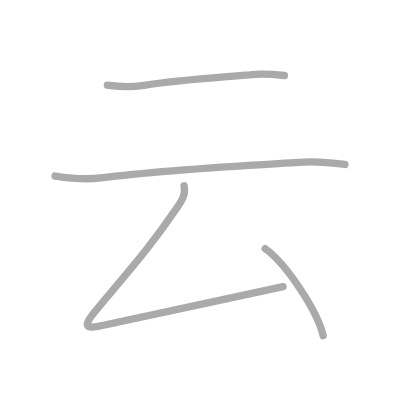
t = 0.00 s
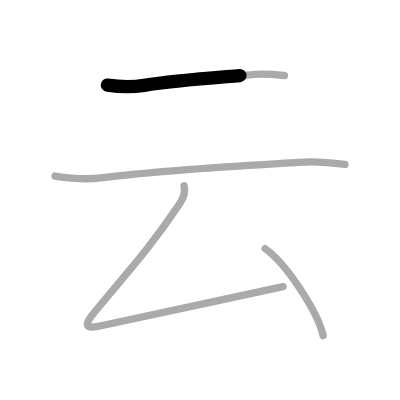
t = 0.75 s
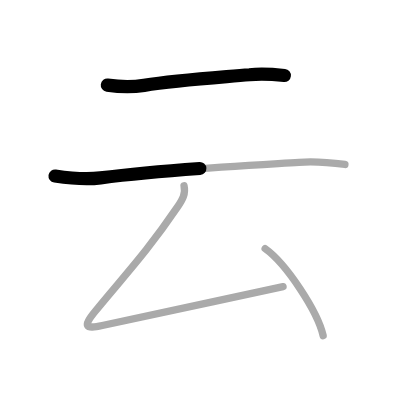
t = 1.50 s
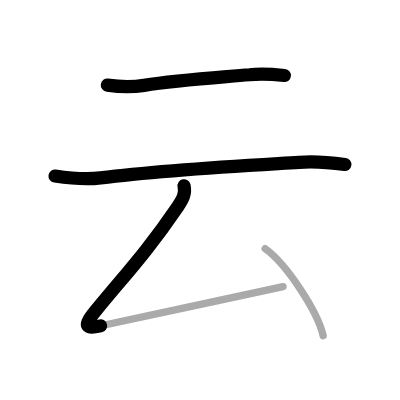
t = 2.50 s
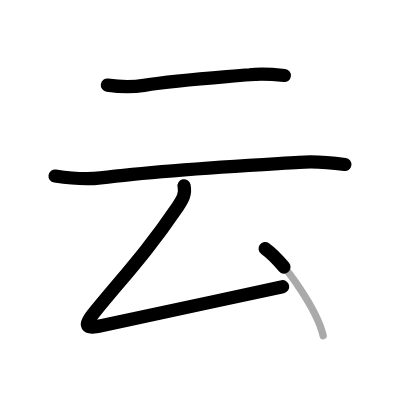
t = 3.25 s
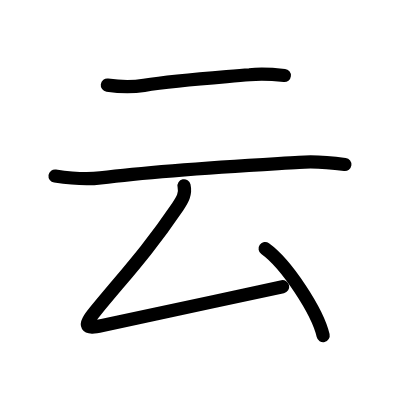
t = 4.00 s

The animated SVG that drew these frames (rendered in a browser with its animation timeline set to each time). Animation: 4 SMIL elements (animate=4); one cycle of 4.00 s.

<?xml version="1.0" standalone="no"?>
<!DOCTYPE svg PUBLIC "-//W3C//DTD SVG 1.1//EN"   "http://www.w3.org/Graphics/SVG/1.1/DTD/svg11.dtd">
<svg width="400px" height="400px"  version="1.1" xmlns="http://www.w3.org/2000/svg">
  <defs>
    <marker id="Triangle" viewBox="0 0 10 10" refX="0" refY="5" markerUnits="strokeWidth" markerWidth="3" style="stroke-opacity:0%;fill:#aaaaaa;" markerHeight="2" orient="auto">
      <path d="M 0 0 L 10 5 L 0 10 z" />
    </marker>
    
    <marker id="Arrow" viewBox="0 0 10 10" refX="5" refY="5" markerUnits="strokeWidth" markerWidth="1.8" style="stroke-opacity:0%;fill:#770000;" markerHeight="2" orient="auto">
      <path d="M 0 4 L 6 4 L 4 1 L 10 5 L 4 9 L 6 6 L 0 6 z" />
        <circle cx="5" cy="5" r="5" />
      </marker>
    
    <marker id="TriangleRed" viewBox="0 0 10 10" refX="0" refY="5" markerUnits="strokeWidth" markerWidth="3" style="stroke-opacity:0%;fill:#CC0000;" markerHeight="2" orient="auto">
      <path d="M 0 0 L 10 5 L 0 10 z" />
    </marker>
    
    <marker id="ArrowRed" viewBox="0 0 10 10" refX="5" refY="5" markerUnits="strokeWidth" markerWidth="1.8" style="stroke-opacity:0%;fill:#CC0000;" markerHeight="2" orient="auto">
      <path d="M 0 4 L 6 4 L 4 1 L 10 5 L 4 9 L 6 6 L 0 6 z" />
        <circle cx="5" cy="5" r="5" />
      </marker>
    
  </defs>
  
  <path style="fill:#ffffff; fill-opacity:100%; fill-rule:evenodd; stroke-width:0;" d="M 0 0 L 400px 0 L 400px 400px L 0 400px L 0 0" />

  <g transform="scale(3.6697247706422 3.6697247706422)">
<path style="fill:none; fill-opacity:0%; fill-rule:evenodd; stroke:#aaaaaa; stroke-opacity:100%; stroke-width: 1.5pt; stroke-linejoin:round; stroke-linecap:round;" d="M29.25 23.2c3.43 0.48 6.61 0.59 10 0.06c8.9-1.4 18.6-2.01 28.76-2.88c3.15-0.37 6.31-0.14 9.49 0.2"></path>
<path style="fill:none; fill-opacity:0%; fill-rule:evenodd; stroke:#aaaaaa; stroke-opacity:100%; stroke-width: 1.5pt; stroke-linejoin:round; stroke-linecap:round;" d="M15 47.97c4.14 0.62 8.28 1.04 12.38 0.51c17.24-2.23 38.6-3.32 54.1-4.25c4.17-0.33 8.34 0.03 12.51 0.59"></path>
<path style="fill:none; fill-opacity:0%; fill-rule:evenodd; stroke:#aaaaaa; stroke-opacity:100%; stroke-width: 1.5pt; stroke-linejoin:round; stroke-linecap:round;" d="M50.15 50.62c0.49 2.19-0.38 3.73-1.72 5.7C39.88 68.88 34.48 74.43 25.9 84.89c-3.38 4.12-2.64 4.83 1.97 3.81c15.01-3.33 33.08-7.03 49.26-10.59"></path>
<path style="fill:none; fill-opacity:0%; fill-rule:evenodd; stroke:#aaaaaa; stroke-opacity:100%; stroke-width: 1.5pt; stroke-linejoin:round; stroke-linecap:round;" d="M72.25 67.75c5.86 4.2 14.34 17.18 15.81 23.72"></path>

<path style="fill:none; fill-opacity:0%; fill-rule:evenodd; stroke:#000000; stroke-opacity:100%; stroke-width: 2.7pt; stroke-linejoin:round; stroke-linecap:round;" d="M29.25 23.2c3.43 0.48 6.61 0.59 10 0.06c8.9-1.4 18.6-2.01 28.76-2.88c3.15-0.37 6.31-0.14 9.49 0.2" pathLength="100" stroke-dashoffset="100" stroke-dasharray="100 105"><animate id="dashAnim1" attributeName="stroke-dashoffset" from="100" to="0" dur="1s" calcMode="linear" fill="freeze"/></path>
<path style="fill:none; fill-opacity:0%; fill-rule:evenodd; stroke:#000000; stroke-opacity:100%; stroke-width: 2.7pt; stroke-linejoin:round; stroke-linecap:round;" d="M15 47.97c4.14 0.62 8.28 1.04 12.38 0.51c17.24-2.23 38.6-3.32 54.1-4.25c4.17-0.33 8.34 0.03 12.51 0.59" pathLength="100" stroke-dashoffset="100" stroke-dasharray="100 105"><animate id="dashAnim2" attributeName="stroke-dashoffset" from="100" to="0" dur="1s" calcMode="linear" begin="dashAnim1.end" fill="freeze"/></path>
<path style="fill:none; fill-opacity:0%; fill-rule:evenodd; stroke:#000000; stroke-opacity:100%; stroke-width: 2.7pt; stroke-linejoin:round; stroke-linecap:round;" d="M50.15 50.62c0.49 2.19-0.38 3.73-1.72 5.7C39.88 68.88 34.48 74.43 25.9 84.89c-3.38 4.12-2.64 4.83 1.97 3.81c15.01-3.33 33.08-7.03 49.26-10.59" pathLength="100" stroke-dashoffset="100" stroke-dasharray="100 105"><animate id="dashAnim3" attributeName="stroke-dashoffset" from="100" to="0" dur="1s" calcMode="linear" begin="dashAnim2.end" fill="freeze"/></path>
<path style="fill:none; fill-opacity:0%; fill-rule:evenodd; stroke:#000000; stroke-opacity:100%; stroke-width: 2.7pt; stroke-linejoin:round; stroke-linecap:round;" d="M72.25 67.75c5.86 4.2 14.34 17.18 15.81 23.72" pathLength="100" stroke-dashoffset="100" stroke-dasharray="100 105"><animate id="dashAnim4" attributeName="stroke-dashoffset" from="100" to="0" dur="1s" calcMode="linear" begin="dashAnim3.end" fill="freeze"/></path>

</g>

</svg>  
          
